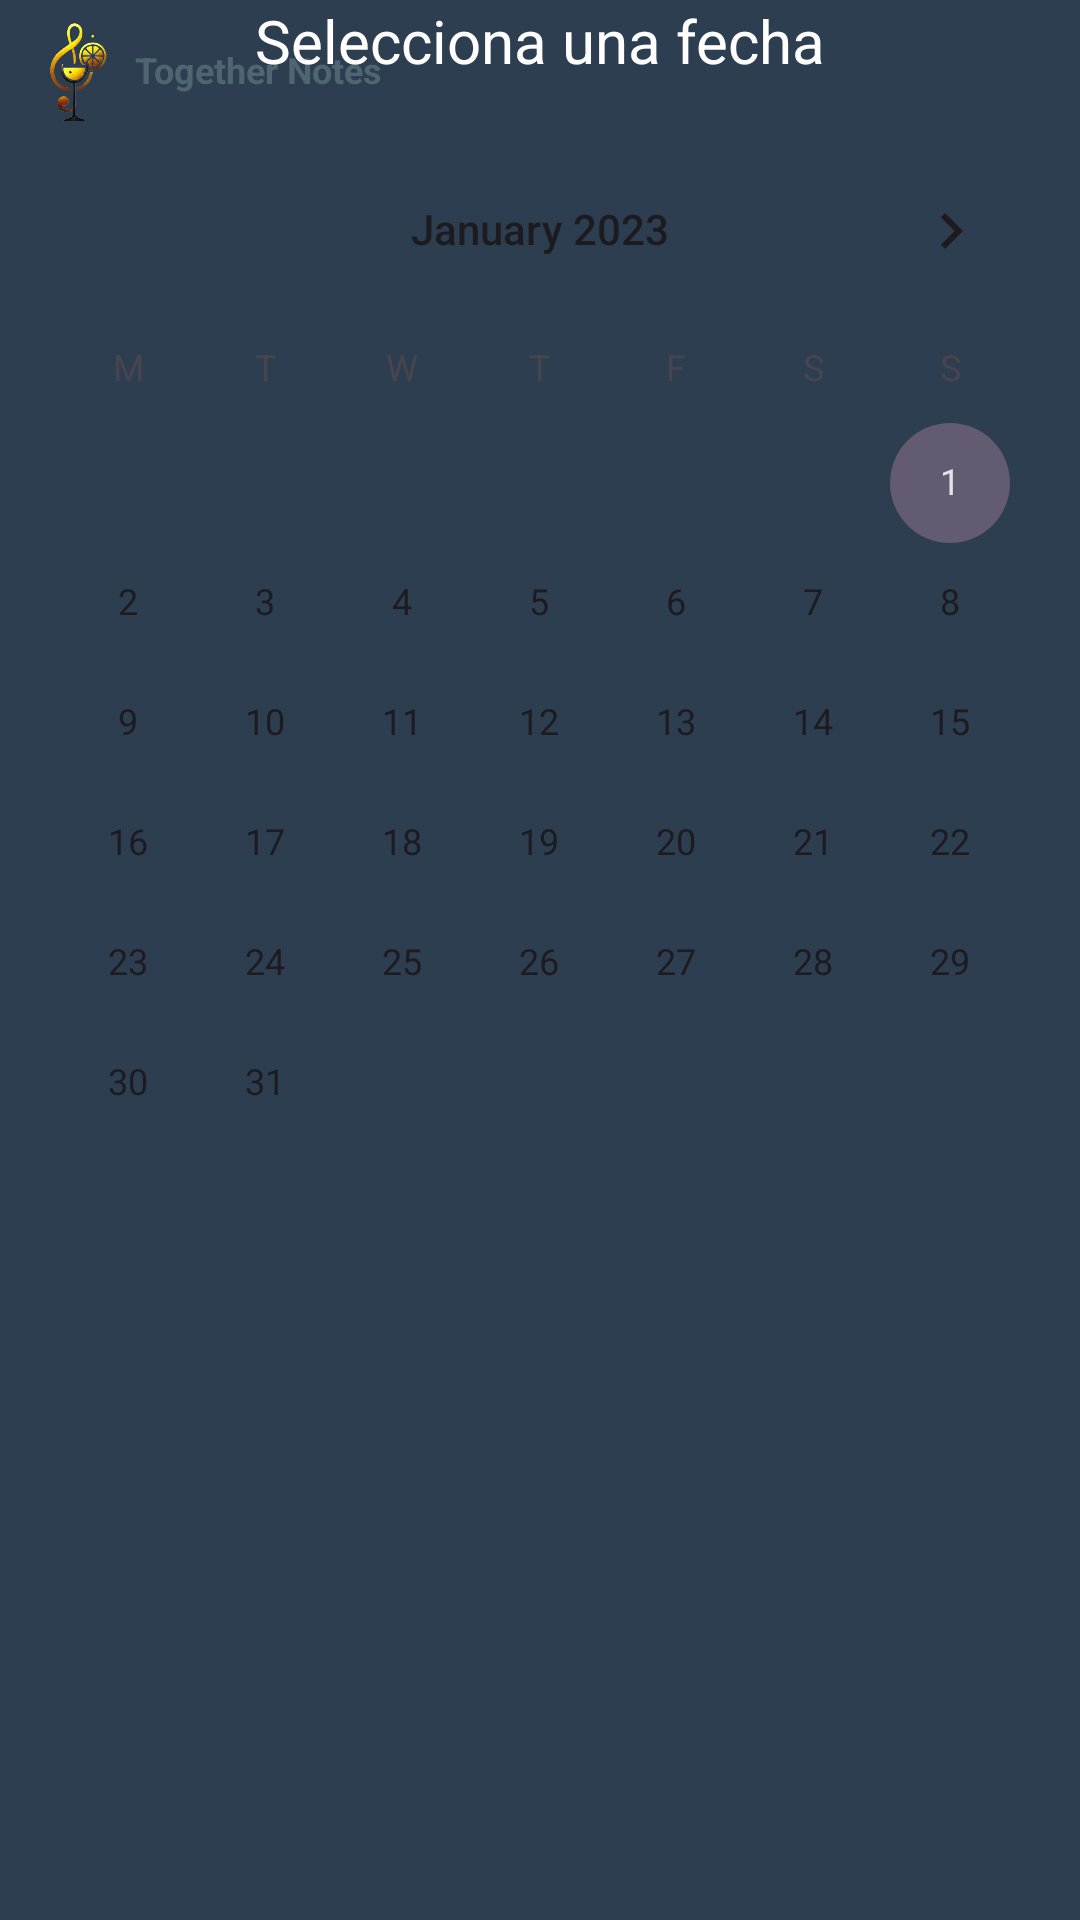

Android layout source for this screen:
<!-- AndroidManifest.xml: application theme Theme.TogetherNotes -->
<!-- res/layout/clanedar_activity.xml -->
<androidx.constraintlayout.widget.ConstraintLayout
    xmlns:android="http://schemas.android.com/apk/res/android"
    xmlns:tools="http://schemas.android.com/tools"
    android:layout_width="match_parent"
    android:layout_height="match_parent"
    xmlns:app="http://schemas.android.com/apk/res-auto"
    tools:context=".calendarFragment"
    android:background="@color/blue">

    
    <include
        layout="@layout/logo_reusable"
        app:layout_constraintTop_toTopOf="parent"
        app:layout_constraintStart_toStartOf="parent"
        app:layout_constraintEnd_toEndOf="parent" />

    
    <TextView
        android:id="@+id/prueba"
        android:layout_width="wrap_content"
        android:layout_height="wrap_content"
        android:text="Selecciona una fecha"
        android:textSize="20sp"
        android:textColor="@color/white"
        app:layout_constraintTop_toBottomOf=""
        app:layout_constraintStart_toStartOf="parent"
        app:layout_constraintEnd_toEndOf="parent"
        android:layout_marginTop="16dp" />

    
    <CalendarView
        android:id="@+id/calendarView"
        android:layout_width="match_parent"
        android:layout_height="wrap_content"
        android:firstDayOfWeek="2"
        android:minDate="01/01/2023"
        android:maxDate="31/12/2023"
        app:layout_constraintTop_toBottomOf="@id/prueba"
        app:layout_constraintStart_toStartOf="parent"
        app:layout_constraintEnd_toEndOf="parent"
        android:layout_marginTop="16dp" />
</androidx.constraintlayout.widget.ConstraintLayout>
<!-- res/layout/logo_reusable.xml (included above) -->
<?xml version="1.0" encoding="utf-8"?>
<FrameLayout xmlns:android="http://schemas.android.com/apk/res/android"
    android:layout_width="match_parent"
    android:layout_height="wrap_content"
    android:orientation="vertical"
    android:layout_marginTop="16dp"
    android:padding="0dp"
    android:background="@color/blue"
    android:gravity="center">
    <ImageView
        android:id="@+id/logo"
        android:layout_width="50dp"
        android:layout_height="50dp"
        android:src="@drawable/logo_simple"
        android:layout_gravity="start|top"
        />
    <TextView
        android:id="@+id/tituloApp"
        android:layout_width="wrap_content"
        android:layout_height="wrap_content"
        android:text="@string/app_name"
        android:textSize="12sp"
        android:textColor="#4F6571"
        android:textStyle="bold"
        android:gravity="center_vertical"
        android:layout_marginLeft="45dp"
        android:layout_marginTop="15dp"
        />

</FrameLayout>
<!-- resources referenced by this layout -->
<resources>
  <color name="blue">#2C3E50</color>
  <color name="white">#FFFFFFFF</color>
  <!-- drawable logo_simple: png bitmap (drawable, 71871 bytes) -->
  <string name="app_name">Together Notes</string>
  <style name="Theme.TogetherNotes" parent="Base.Theme.TogetherNotes" />
  <style name="Base.Theme.TogetherNotes" parent="Theme.Material3.DayNight.NoActionBar">
          
          
      </style>
</resources>
